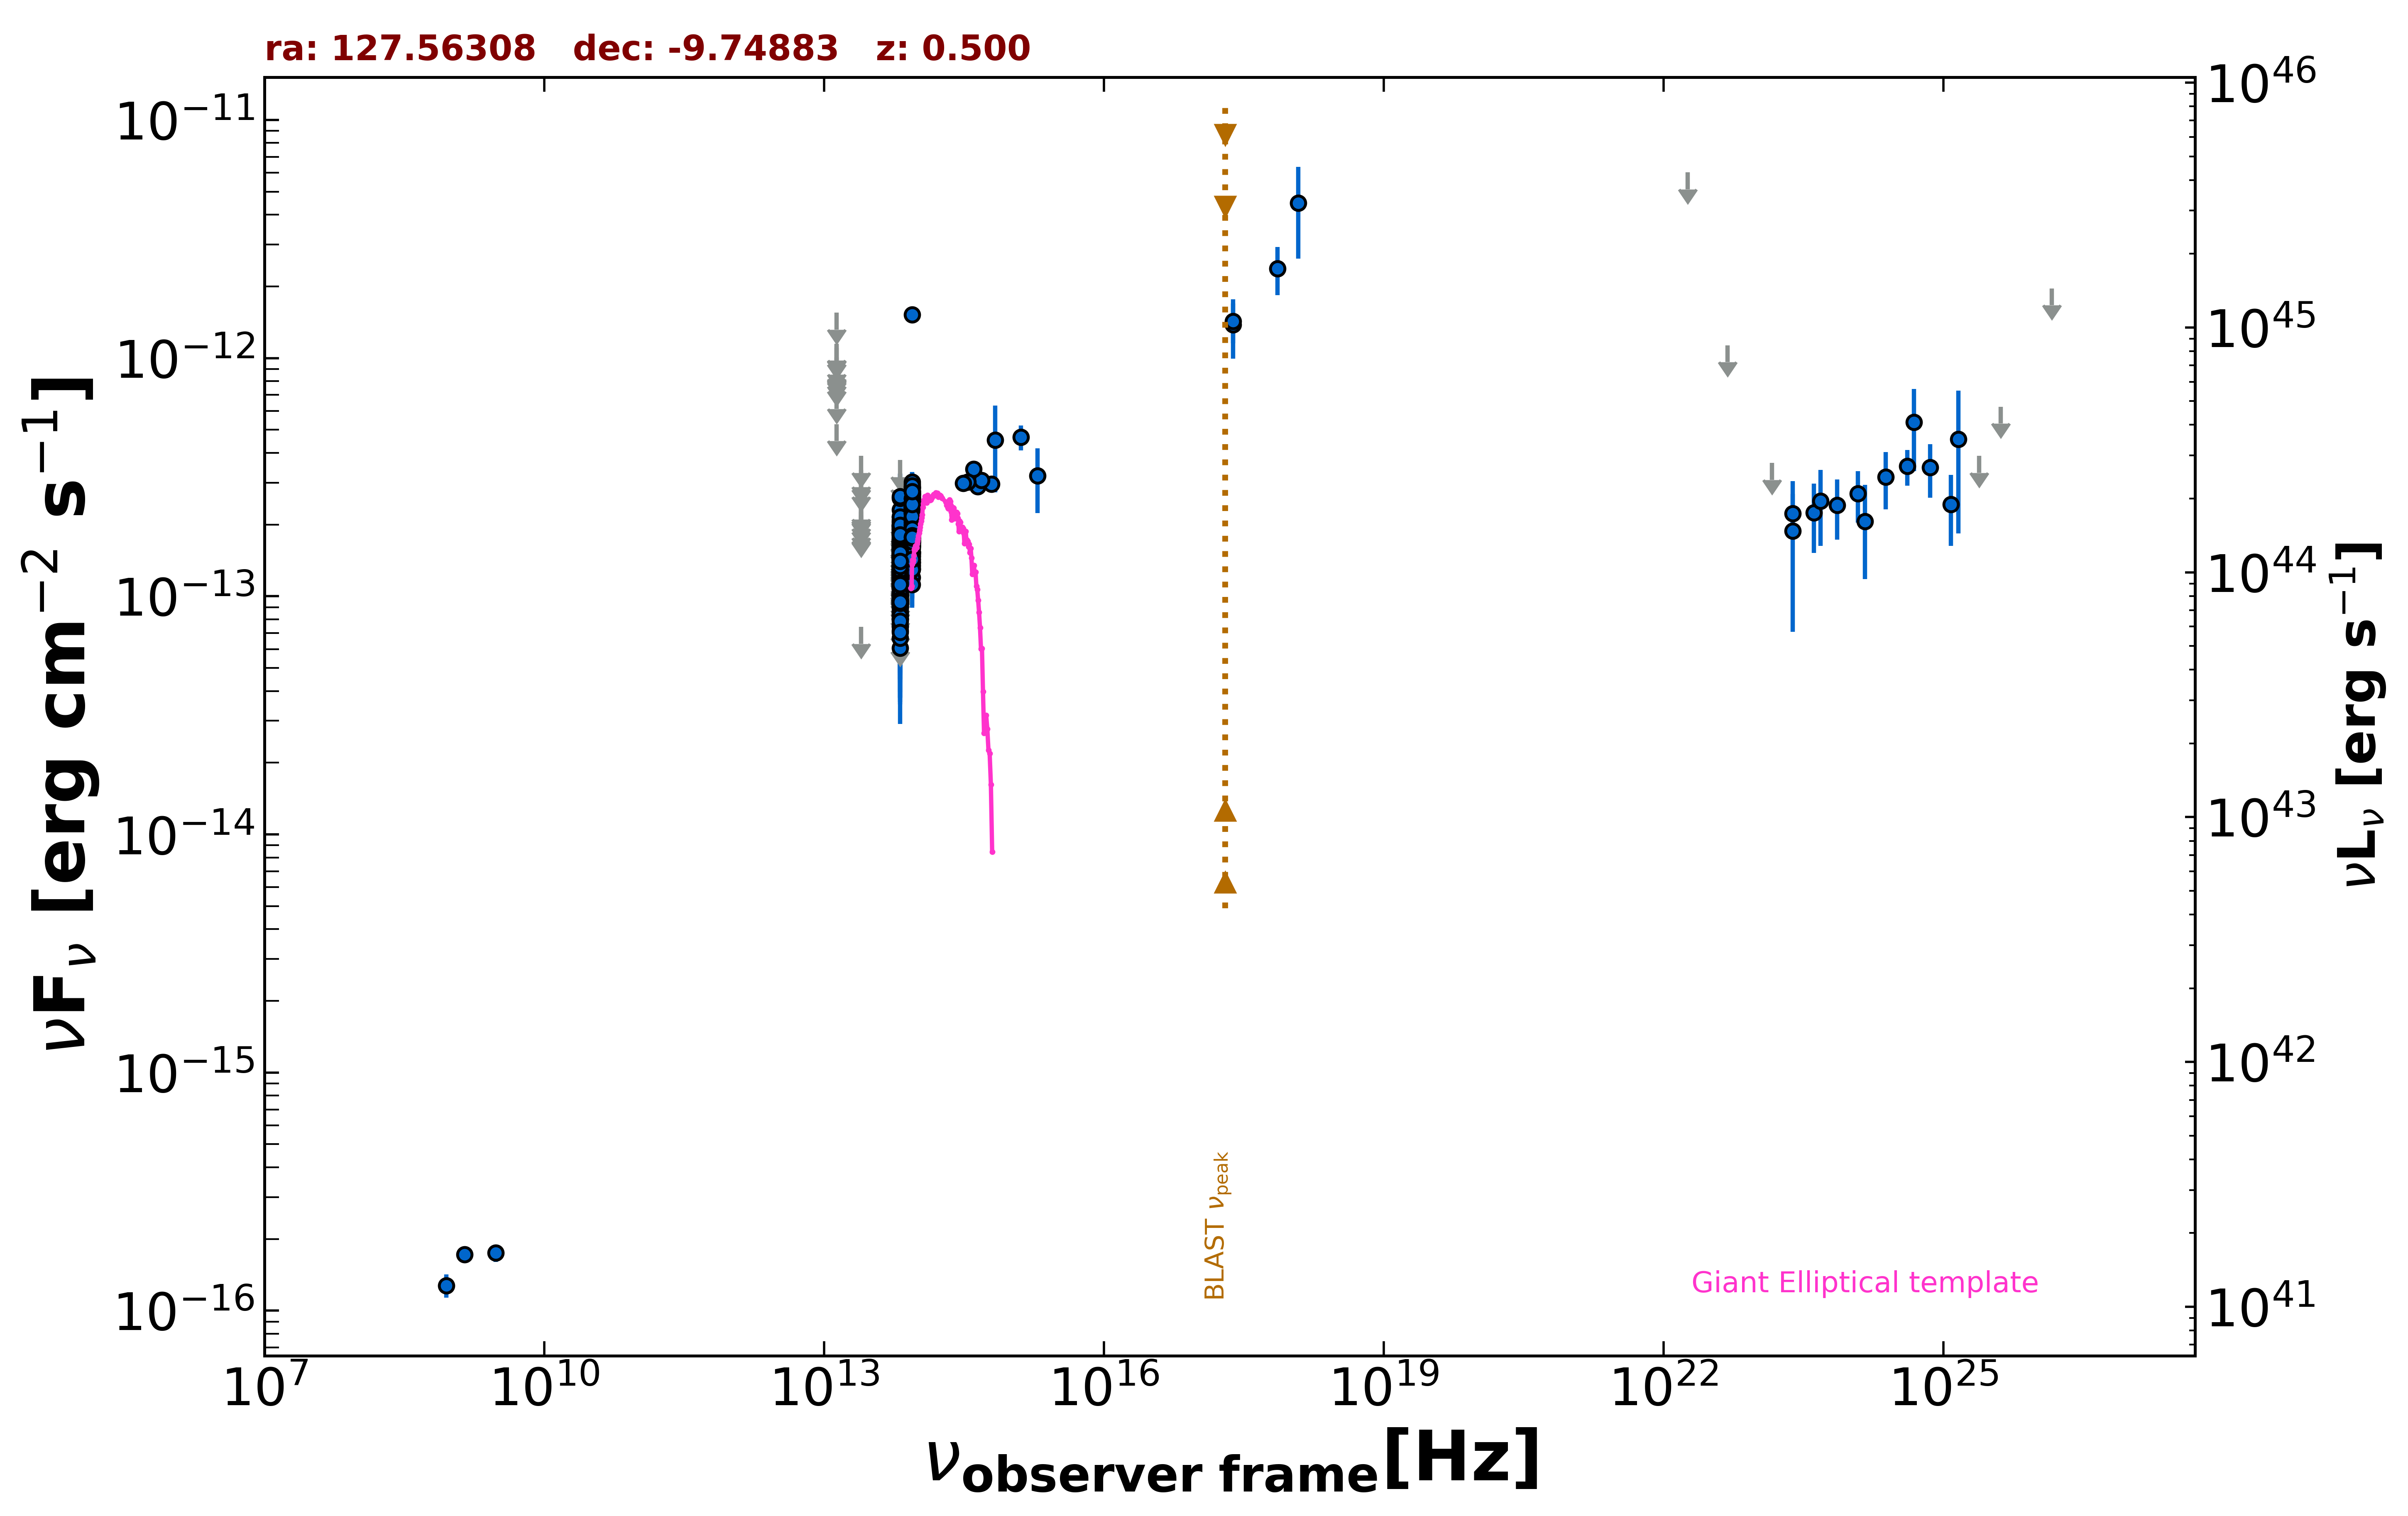

The file beside this chart, header and first rows:
freq., flux, err_flux, MJD_start, MJD_end, flag, catalog, reference
1.400e+09, 1.722e-16, 8.400e-18, 55000, 55000, , NVSS, Condon et al. 1998  AJ  115  1693
8.870e+08, 1.277e-16, 1.420e-17, 55000, 55000, , RACS, Hale et al. 2021  PASA  38  e058
3.000e+09, 1.748e-16, 1.445e-17, 55000, 55000, , VLASSQL, Gordon et al. 2021  ApJS  255  30
2.418e+17, 1.381e-12, 3.854e-13, 55000, 55000, , XMMSL2, Saxton et al. 2008  A&A  480  611
7.253e+17, 2.380e-12, 5.460e-13, 55000, 55000, , XMMSL2, Saxton et al. 2008  A&A  480  611
1.209e+18, 4.482e-12, 1.863e-12, 55000, 55000, , XMMSL2, Saxton et al. 2008  A&A  480  611
2.418e+17, 1.424e-12, 2.710e-13, 55000, 55000, , RASS, Boller et al. 2016  A&A  103  1
8.817e+13, 2.003e-13, 2.300e-15, 55000, 55000, , UNWISE, Schlafly et al. 2019  ApJS  240  30
6.517e+13, 1.195e-13, 3.250e-15, 55000, 55000, , UNWISE, Schlafly et al. 2019  ApJS  240  30
8.817e+13, 2.005e-13, 6.800e-15, 55000, 55000, , WISE, Wright et al. 2010  AJ  140  1868
6.517e+13, 1.207e-13, 7.050e-15, 55000, 55000, , WISE, Wright et al. 2010  AJ  140  1868
2.498e+13, 7.433e-14, 0.000e+00, 55000, 55000, UL, WISE, Wright et al. 2010  AJ  140  1868
1.363e+13, 5.281e-13, 0.000e+00, 55000, 55000, UL, WISE, Wright et al. 2010  AJ  140  1868
8.817e+13, 2.734e-13, 2.775e-14, 56968, 56968, , NEOWISE, Mainzer et al. 2014  ApJ  792  30
6.517e+13, 1.709e-13, 3.455e-14, 56968, 56968, , NEOWISE, Mainzer et al. 2014  ApJ  792  30
8.817e+13, 2.882e-13, 3.670e-14, 56969, 56969, , NEOWISE, Mainzer et al. 2014  ApJ  792  30
6.517e+13, 1.421e-13, 3.505e-14, 56969, 56969, , NEOWISE, Mainzer et al. 2014  ApJ  792  30
8.817e+13, 2.866e-13, 2.325e-14, 56969, 56969, , NEOWISE, Mainzer et al. 2014  ApJ  792  30
6.517e+13, 1.445e-13, 3.520e-14, 56969, 56969, , NEOWISE, Mainzer et al. 2014  ApJ  792  30
8.817e+13, 2.602e-13, 2.375e-14, 56968, 56968, , NEOWISE, Mainzer et al. 2014  ApJ  792  30
6.517e+13, 8.254e-14, 3.568e-14, 56968, 56968, , NEOWISE, Mainzer et al. 2014  ApJ  792  30
8.817e+13, 2.858e-13, 2.850e-14, 56968, 56968, , NEOWISE, Mainzer et al. 2014  ApJ  792  30
6.517e+13, 1.528e-13, 3.710e-14, 56968, 56968, , NEOWISE, Mainzer et al. 2014  ApJ  792  30
8.817e+13, 2.390e-13, 2.250e-14, 56968, 56968, , NEOWISE, Mainzer et al. 2014  ApJ  792  30
6.517e+13, 1.114e-13, 3.782e-14, 56968, 56968, , NEOWISE, Mainzer et al. 2014  ApJ  792  30
8.817e+13, 2.408e-13, 2.220e-14, 56968, 56968, , NEOWISE, Mainzer et al. 2014  ApJ  792  30
6.517e+13, 1.827e-13, 4.385e-14, 56968, 56968, , NEOWISE, Mainzer et al. 2014  ApJ  792  30
8.817e+13, 1.517e-13, 2.925e-14, 56968, 56968, , NEOWISE, Mainzer et al. 2014  ApJ  792  30
6.517e+13, 2.043e-13, 4.205e-14, 56968, 56968, , NEOWISE, Mainzer et al. 2014  ApJ  792  30
8.817e+13, 2.078e-13, 2.630e-14, 56968, 56968, , NEOWISE, Mainzer et al. 2014  ApJ  792  30
6.517e+13, 1.263e-13, 4.598e-14, 56968, 56968, , NEOWISE, Mainzer et al. 2014  ApJ  792  30
8.817e+13, 2.021e-13, 2.405e-14, 56968, 56968, , NEOWISE, Mainzer et al. 2014  ApJ  792  30
6.517e+13, 1.320e-13, 3.245e-14, 56968, 56968, , NEOWISE, Mainzer et al. 2014  ApJ  792  30
8.817e+13, 2.962e-13, 3.640e-14, 56968, 56968, , NEOWISE, Mainzer et al. 2014  ApJ  792  30
6.517e+13, 1.980e-13, 3.390e-14, 56968, 56968, , NEOWISE, Mainzer et al. 2014  ApJ  792  30
8.817e+13, 2.279e-13, 2.735e-14, 56968, 56968, , NEOWISE, Mainzer et al. 2014  ApJ  792  30
6.517e+13, 2.064e-13, 3.420e-14, 56968, 56968, , NEOWISE, Mainzer et al. 2014  ApJ  792  30
8.817e+13, 2.166e-13, 2.620e-14, 57698, 57698, , NEOWISE, Mainzer et al. 2014  ApJ  792  30
6.517e+13, 9.564e-14, 3.354e-14, 57698, 57698, , NEOWISE, Mainzer et al. 2014  ApJ  792  30
8.817e+13, 2.168e-13, 4.120e-14, 57697, 57697, , NEOWISE, Mainzer et al. 2014  ApJ  792  30
6.517e+13, 1.182e-13, 5.032e-14, 57697, 57697, , NEOWISE, Mainzer et al. 2014  ApJ  792  30
8.817e+13, 2.021e-13, 2.295e-14, 57697, 57697, , NEOWISE, Mainzer et al. 2014  ApJ  792  30
6.517e+13, 1.183e-13, 4.031e-14, 57697, 57697, , NEOWISE, Mainzer et al. 2014  ApJ  792  30
8.817e+13, 2.170e-13, 2.605e-14, 57697, 57697, , NEOWISE, Mainzer et al. 2014  ApJ  792  30
6.517e+13, 1.041e-13, 3.717e-14, 57697, 57697, , NEOWISE, Mainzer et al. 2014  ApJ  792  30
8.817e+13, 2.113e-13, 2.495e-14, 57697, 57697, , NEOWISE, Mainzer et al. 2014  ApJ  792  30
6.517e+13, 1.969e-13, 3.890e-14, 57697, 57697, , NEOWISE, Mainzer et al. 2014  ApJ  792  30
8.817e+13, 2.373e-13, 2.585e-14, 57698, 57698, , NEOWISE, Mainzer et al. 2014  ApJ  792  30
6.517e+13, 1.350e-13, 4.010e-14, 57698, 57698, , NEOWISE, Mainzer et al. 2014  ApJ  792  30
8.817e+13, 1.793e-13, 2.470e-14, 57697, 57697, , NEOWISE, Mainzer et al. 2014  ApJ  792  30
6.517e+13, 1.245e-13, 3.649e-14, 57697, 57697, , NEOWISE, Mainzer et al. 2014  ApJ  792  30
8.817e+13, 2.198e-13, 2.390e-14, 57697, 57697, , NEOWISE, Mainzer et al. 2014  ApJ  792  30
6.517e+13, 2.094e-13, 4.250e-14, 57697, 57697, , NEOWISE, Mainzer et al. 2014  ApJ  792  30
8.817e+13, 1.828e-13, 3.235e-14, 57697, 57697, , NEOWISE, Mainzer et al. 2014  ApJ  792  30
6.517e+13, 1.587e-13, 4.640e-14, 57697, 57697, , NEOWISE, Mainzer et al. 2014  ApJ  792  30
8.817e+13, 1.652e-13, 2.210e-14, 56777, 56777, , NEOWISE, Mainzer et al. 2014  ApJ  792  30
6.517e+13, 6.057e-14, 3.144e-14, 56777, 56777, , NEOWISE, Mainzer et al. 2014  ApJ  792  30
8.817e+13, 1.997e-13, 2.715e-14, 56776, 56776, , NEOWISE, Mainzer et al. 2014  ApJ  792  30
6.517e+13, 1.760e-13, 0.000e+00, 56776, 56776, UL, NEOWISE, Mainzer et al. 2014  ApJ  792  30
8.817e+13, 2.386e-13, 3.085e-14, 56777, 56777, , NEOWISE, Mainzer et al. 2014  ApJ  792  30
... 542 more rows
